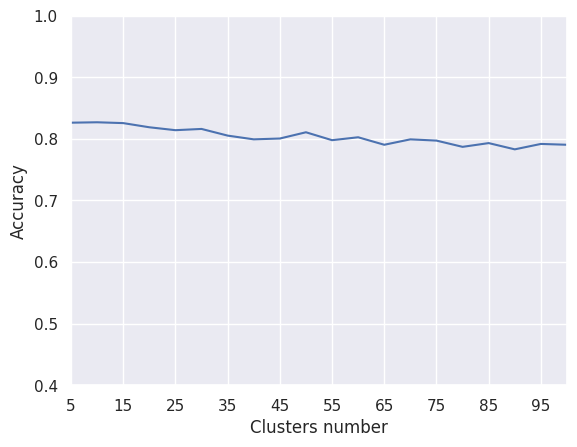

Source code (Python):
import seaborn as sns
from matplotlib import pyplot as plt

sns.set()

fv_acc = [
    0.8262339418526031,
    0.8269100743745774,
    0.8255578093306288,
    0.8187964841108857,
    0.8140635564570656,
    0.8160919540229885,
    0.8052738336713996,
    0.7991886409736308,
    0.8005409060175794,
    0.810682893847194,
    0.7978363759296823,
    0.8025693035835023,
    0.7903989181879648,
    0.7991886409736308,
    0.7971602434077079,
    0.7870182555780934,
    0.7931034482758621,
    0.7829614604462475,
    0.7917511832319134,
    0.7903989181879648]

bow_acc = [
    0.4685598377281947,
    0.6044624746450304,
    0.6450304259634888,
    0.7072346179851251,
    0.6984448951994591,
    0.7119675456389453,
    0.7099391480730223,
    0.7126436781609196,
    0.7268424611223799,
    0.7478025693035835,
    0.7261663286004056,
    0.6768086544962812,
    0.77552400270453,
    0.6808654496281271,
    0.6680189317106153,
    0.640973630831643,
    0.6930358350236646,
    0.649763353617309,
    0.6362407031778229,
    0.7187288708586883]

clusters_num = list(range(5, 101, 5))

ax = sns.lineplot(x=clusters_num, y=fv_acc)
ax.set(ylim=(0.4, 1),
       xlim=(5, 100),
       xticks=list(range(5, 101, 10)),
       xlabel='Clusters number',
       ylabel='Accuracy')
plt.savefig('fv_accuracy_vs_clusters.png')
